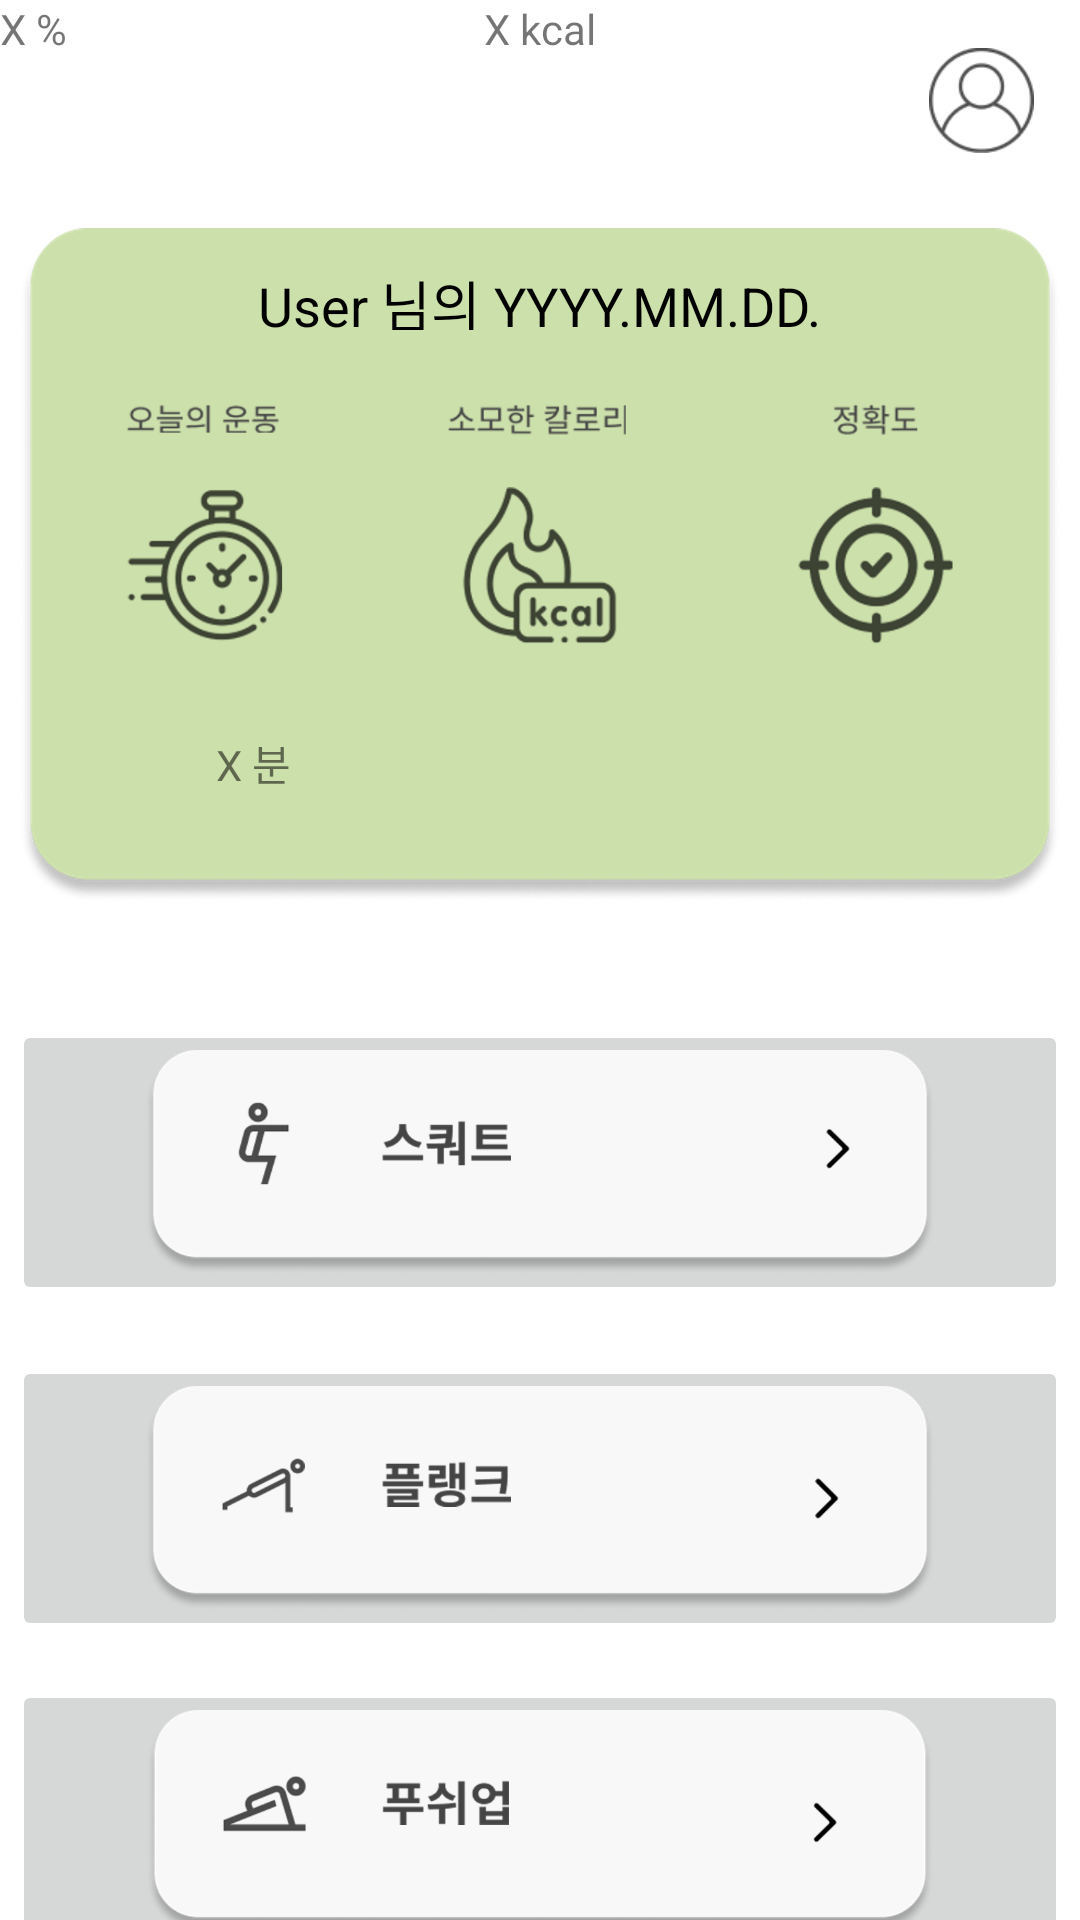

Write the Android layout XML for this screen, with the resource values it uses.
<!-- AndroidManifest.xml: application theme Theme.HellinProject -->
<!-- res/layout/choose_exercise.xml -->
<?xml version="1.0" encoding="utf-8"?>
<androidx.constraintlayout.widget.ConstraintLayout xmlns:android="http://schemas.android.com/apk/res/android"
    xmlns:app="http://schemas.android.com/apk/res-auto"
    xmlns:tools="http://schemas.android.com/tools"
    android:layout_width="match_parent"
    android:layout_height="match_parent">

    <ImageButton
        android:id="@+id/imageButton3"
        android:layout_width="352dp"
        android:layout_height="95dp"
        android:layout_marginTop="340dp"
        android:adjustViewBounds="true"
        android:scaleType="fitCenter"
        app:layout_constraintEnd_toEndOf="parent"
        app:layout_constraintHorizontal_bias="0.491"
        app:layout_constraintStart_toStartOf="parent"
        app:layout_constraintTop_toTopOf="parent"
        app:srcCompat="@drawable/squat_button"
        tools:ignore="SpeakableTextPresentCheck" />

    <ImageButton
        android:id="@+id/imageButton5"
        android:layout_width="352dp"
        android:layout_height="95dp"
        android:layout_marginTop="560dp"
        android:adjustViewBounds="true"
        android:scaleType="fitCenter"
        app:layout_constraintEnd_toEndOf="parent"
        app:layout_constraintHorizontal_bias="0.491"
        app:layout_constraintStart_toStartOf="parent"
        app:layout_constraintTop_toTopOf="parent"
        app:srcCompat="@drawable/pushup_button"
        tools:ignore="SpeakableTextPresentCheck" />

    <ImageButton
        android:id="@+id/imageButton4"
        android:layout_width="352dp"
        android:layout_height="95dp"
        android:layout_marginTop="452dp"
        android:adjustViewBounds="true"
        android:scaleType="fitCenter"
        app:layout_constraintEnd_toEndOf="parent"
        app:layout_constraintHorizontal_bias="0.491"
        app:layout_constraintStart_toStartOf="parent"
        app:layout_constraintTop_toTopOf="parent"
        app:srcCompat="@drawable/plank_button"
        tools:ignore="SpeakableTextPresentCheck" />

    <ImageView
        android:id="@+id/imageView"
        android:layout_width="35dp"
        android:layout_height="35dp"
        android:layout_marginTop="16dp"
        app:layout_constraintEnd_toEndOf="parent"
        app:layout_constraintHorizontal_bias="0.953"
        app:layout_constraintStart_toStartOf="parent"
        app:layout_constraintTop_toTopOf="parent"
        app:srcCompat="@drawable/user_icon_simple" />

    <ImageView
        android:id="@+id/imageView2"
        android:layout_width="352dp"
        android:layout_height="225dp"
        android:layout_marginTop="76dp"
        app:layout_constraintEnd_toEndOf="parent"
        app:layout_constraintStart_toStartOf="parent"
        app:layout_constraintTop_toTopOf="parent"
        app:srcCompat="@drawable/record_of_work_out" />

    <TextView
        android:id="@+id/textView4"
        android:layout_width="244dp"
        android:layout_height="22dp"
        android:layout_marginTop="88dp"
        android:gravity="center"
        android:text="User 님의 YYYY.MM.DD."
        android:textColor="@color/black"
        android:textSize="18sp"
        app:layout_constraintEnd_toEndOf="parent"
        app:layout_constraintHorizontal_bias="0.497"
        app:layout_constraintStart_toStartOf="parent"
        app:layout_constraintTop_toTopOf="parent" />

    <TextView
        android:id="@+id/textView7"
        android:layout_width="wrap_content"
        android:layout_height="wrap_content"
        android:layout_marginTop="244dp"
        android:text="X 분"
        app:layout_constraintEnd_toEndOf="parent"
        app:layout_constraintHorizontal_bias="0.215"
        app:layout_constraintStart_toStartOf="parent"
        app:layout_constraintTop_toTopOf="parent" />

    <TextView
        android:id="@+id/textView8"
        android:layout_width="wrap_content"
        android:layout_height="wrap_content"
        android:text="X kcal"
        app:layout_constraintEnd_toEndOf="parent"
        app:layout_constraintStart_toStartOf="parent"
        tools:layout_editor_absoluteY="246dp" />

    <TextView
        android:id="@+id/textView9"
        android:layout_width="wrap_content"
        android:layout_height="wrap_content"
        android:text="X %"
        tools:layout_editor_absoluteX="305dp"
        tools:layout_editor_absoluteY="246dp" />


</androidx.constraintlayout.widget.ConstraintLayout>
<!-- resources referenced by this layout -->
<resources>
  <color name="black">#FF000000</color>
  <!-- drawable plank_button: png bitmap (drawable, 42885 bytes) -->
  <!-- drawable pushup_button: png bitmap (drawable, 43839 bytes) -->
  <!-- drawable record_of_work_out: png bitmap (drawable, 111175 bytes) -->
  <!-- drawable squat_button: png bitmap (drawable, 41743 bytes) -->
  <!-- drawable user_icon_simple: png bitmap (drawable, 2260 bytes) -->
  <style name="Theme.HellinProject" parent="Theme.MaterialComponents.DayNight.NoActionBar">
          
          <item name="colorPrimary">@color/purple_500</item>
          <item name="colorPrimaryVariant">@color/purple_700</item>
          <item name="colorOnPrimary">@color/white</item>
          
          <item name="colorSecondary">@color/teal_200</item>
          <item name="colorSecondaryVariant">@color/teal_700</item>
          <item name="colorOnSecondary">@color/black</item>
          
          <item name="android:statusBarColor">#00000000</item>
          <item name="android:windowLightStatusBar">true</item>
          <item name="android:timePickerStyle">@style/MyTimePickerTheme</item>
      </style>
  <color name="purple_500">#FF6200EE</color>
  <color name="purple_700">#FF3700B3</color>
  <color name="white">#FFFFFFFF</color>
  <color name="teal_200">#FF03DAC5</color>
  <color name="teal_700">#FF018786</color>
  <style name="MyTimePickerTheme" parent="android:Widget.Material.Light.TimePicker">
          <item name="android:timePickerMode">spinner</item>
      </style>
</resources>
